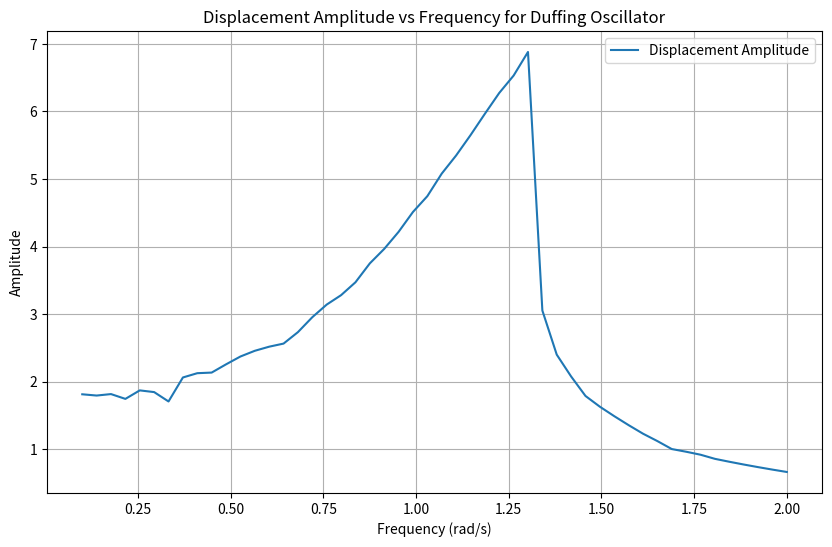

Recreate this plot in Python.
#!/usr/bin/env python3
# -*- coding: utf-8 -*-
"""
Created on Tue May 21 10:26:16 2024

[redacted]
"""
import numpy as np
from scipy.integrate import solve_ivp
import matplotlib.pyplot as plt

# Parameters
m = 1.0      # mass
c = 0.01      # damping coefficient
k = 1      # linear stiffness
alpha = 0.05  # Duffing nonlinearity coefficient
F0 = 1.0     # amplitude of external force

# Time range for the simulation
t_start = 0.0
t_end = 100.0
t_eval = np.linspace(t_start, t_end, 10000)

# Function to model the SDOF system with Duffing nonlinearity
def duffing_oscillator(t, y, omega):
    x, v = y
    dxdt = v
    dvdt = (F0 * np.cos(omega * t) - c * v - k * x - alpha * x**3) / m
    return [dxdt, dvdt]

# Function to solve the system for a given frequency
def solve_for_frequency(omega):
    # Initial conditions: [displacement, velocity]
    y0 = [0.0, 0.0]
    sol = solve_ivp(duffing_oscillator, [t_start, t_end], y0, args=(omega,), t_eval=t_eval, method='RK45')
    return sol

# Frequencies to evaluate
frequencies = np.linspace(0.1, 2.0, 50)

# Calculate the amplitude of the response for each frequency
amplitudes = []
for omega in frequencies:
    sol = solve_for_frequency(omega)
    x = sol.y[0]
    amplitude = np.max(np.abs(x))
    amplitudes.append(amplitude)

# Plotting the results
plt.figure(figsize=(10, 6))
plt.plot(frequencies, amplitudes, label='Displacement Amplitude')
plt.xlabel('Frequency (rad/s)')
plt.ylabel('Amplitude')
plt.title('Displacement Amplitude vs Frequency for Duffing Oscillator')
plt.legend()
plt.grid(True)
plt.show()
